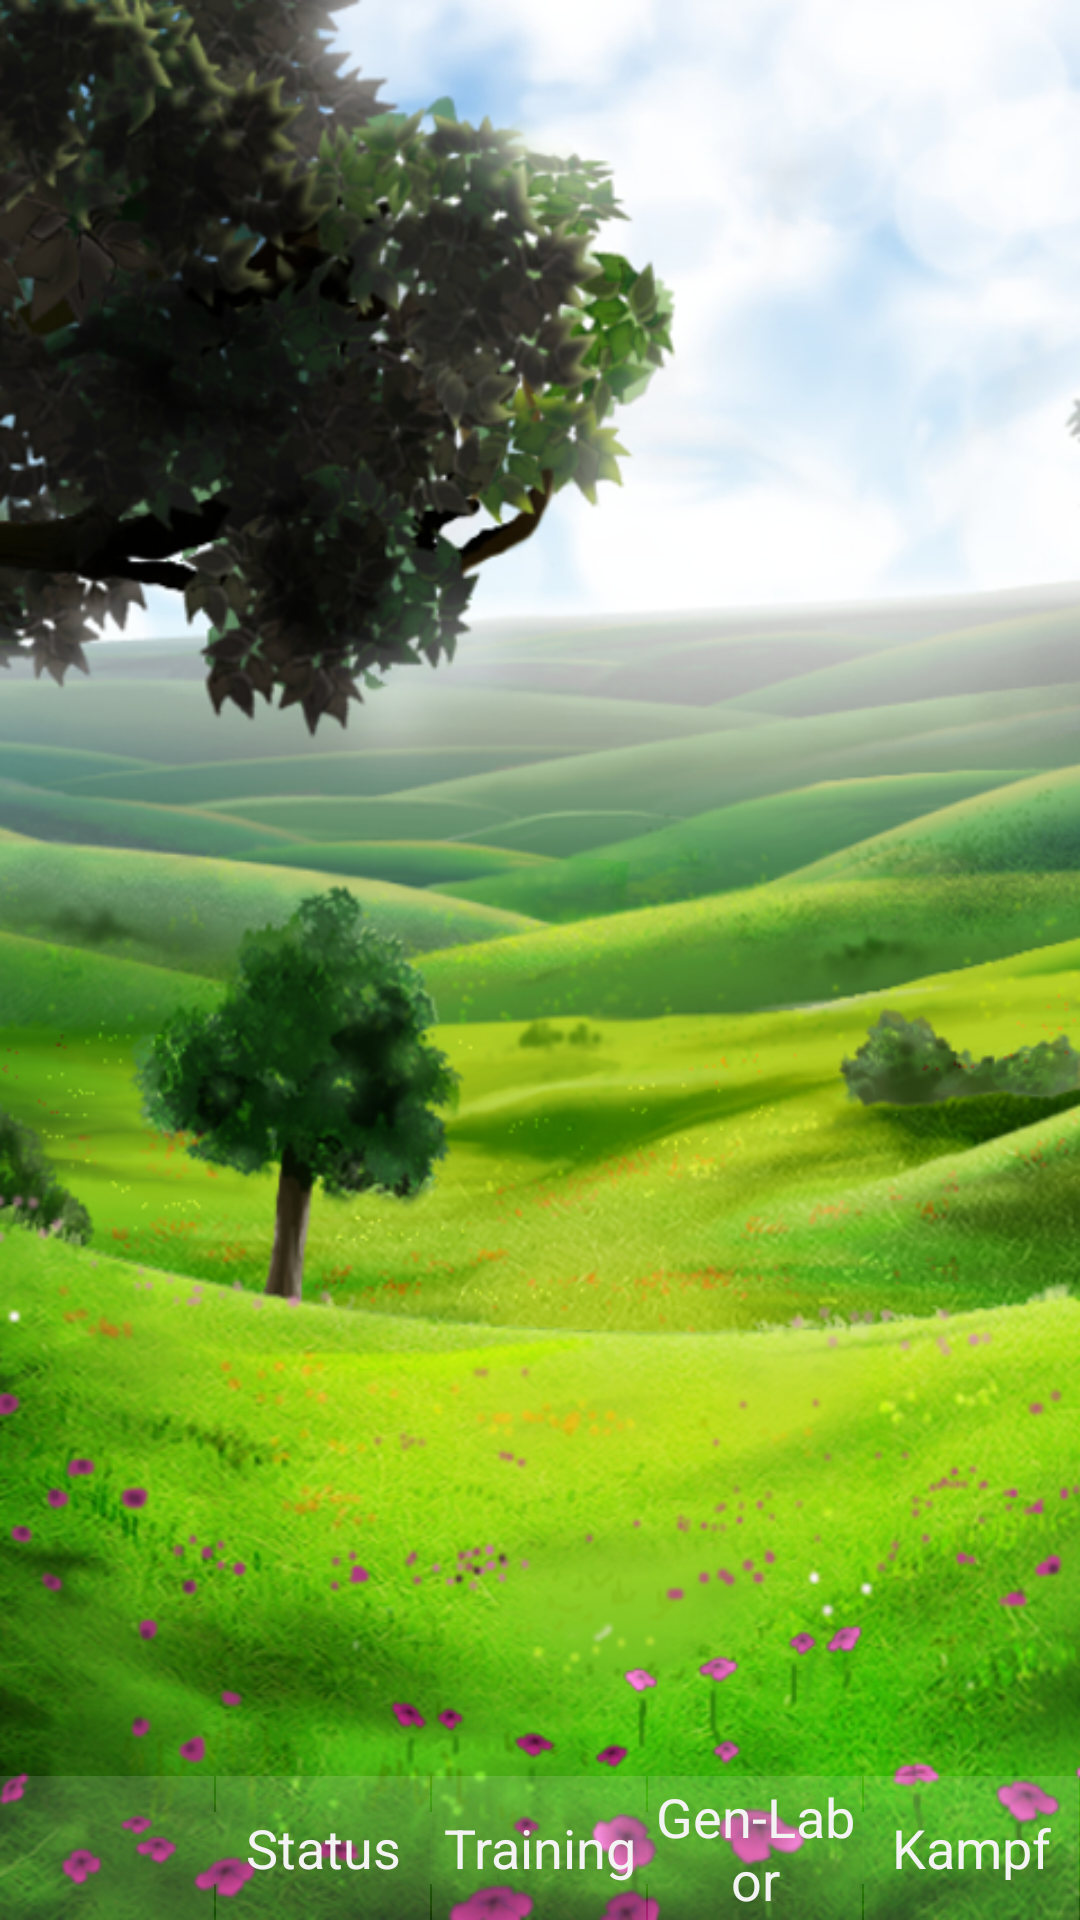

Layout XML and referenced resources for this Android screen:
<!-- AndroidManifest.xml: activity theme android:Theme.Holo.NoActionBar.Fullscreen -->
<!-- res/layout/activity_main.xml -->
<RelativeLayout xmlns:android="http://schemas.android.com/apk/res/android"
    xmlns:tools="http://schemas.android.com/tools"
    android:layout_width="match_parent"
    android:layout_height="match_parent"
    android:background="@drawable/wallpaper1"
    tools:context=".Main">

    <ImageView
        android:id="@+id/tagMonImage"
        android:layout_width="match_parent"
        android:layout_height="match_parent"
        android:layout_above="@+id/tableRow2"
        android:layout_below="@+id/tableRow1"
        android:layout_margin="15dp" />

    <TableRow
        android:id="@+id/tableRow1"
        android:layout_width="match_parent"
        android:layout_height="wrap_content"
        android:layout_gravity="top"
        android:layout_marginLeft="10dp"
        android:layout_marginRight="10dp"
        android:layout_marginTop="15dp">

        <TextView
            android:id="@+id/tagMonLevel"
            android:layout_height="wrap_content"
            android:layout_weight="0.9"
            android:gravity="center"
            android:textSize="@dimen/text_size" />

        <TextView
            android:id="@+id/tagMonName"
            android:layout_height="wrap_content"
            android:layout_weight="0.1"
            android:gravity="center"
            android:textSize="@dimen/text_size" />
    </TableRow>

    <TableRow
        android:id="@+id/tableRow2"
        style="?android:attr/buttonBarStyle"
        android:layout_width="match_parent"
        android:layout_height="wrap_content"
        android:layout_alignParentBottom="true"
        android:layout_alignParentLeft="true"
        android:layout_gravity="bottom"
        android:gravity="center">

        <Button
            android:id="@+id/button1"
            style="standardDarkeningBackGroundAndTextColor"
            android:layout_width="1dp"
            android:layout_height="wrap_content"
            android:layout_weight="0.2"
            android:background="#22ffffff" />

        <Button
            android:id="@+id/switch_to_stats_activity"
            style="standardDarkeningBackGroundAndTextColor"
            android:layout_width="1dp"
            android:layout_height="wrap_content"
            android:layout_weight="0.2"
            android:background="#22ffffff"
            android:onClick="onBtnClicked"
            android:text="@string/status" />

        <Button
            android:id="@+id/switch_to_train_activity"
            style="standardDarkeningBackGroundAndTextColor"
            android:layout_width="1dp"
            android:layout_height="wrap_content"
            android:layout_weight="0.2"
            android:background="#22ffffff"
            android:onClick="onBtnClicked"
            android:text="@string/training" />

        <Button
            android:id="@+id/switch_to_gen_lab_activity"
            style="standardDarkeningBackGroundAndTextColor"
            android:layout_width="1dp"
            android:layout_height="wrap_content"
            android:layout_weight="0.2"
            android:background="#22ffffff"
            android:onClick="onBtnClicked"
            android:text="@string/genlab" />

        <Button
            android:id="@+id/switch_to_battle_activity"
            style="standardDarkeningBackGroundAndTextColor"

            android:layout_width="1dp"
            android:layout_height="wrap_content"
            android:layout_weight="0.2"
            android:background="#22ffffff"
            android:onClick="onBtnClicked"
            android:text="@string/battle" />
    </TableRow>

</RelativeLayout>
<!-- resources referenced by this layout -->
<resources>
  <dimen name="text_size">25sp</dimen>
  <!-- drawable wallpaper1: png bitmap (drawable-hdpi, 627551 bytes) -->
  <string name="battle">Kampf</string>
  <string name="genlab">Gen-Labor</string>
  <string name="status">Status</string>
  <string name="training">Training</string>
</resources>
